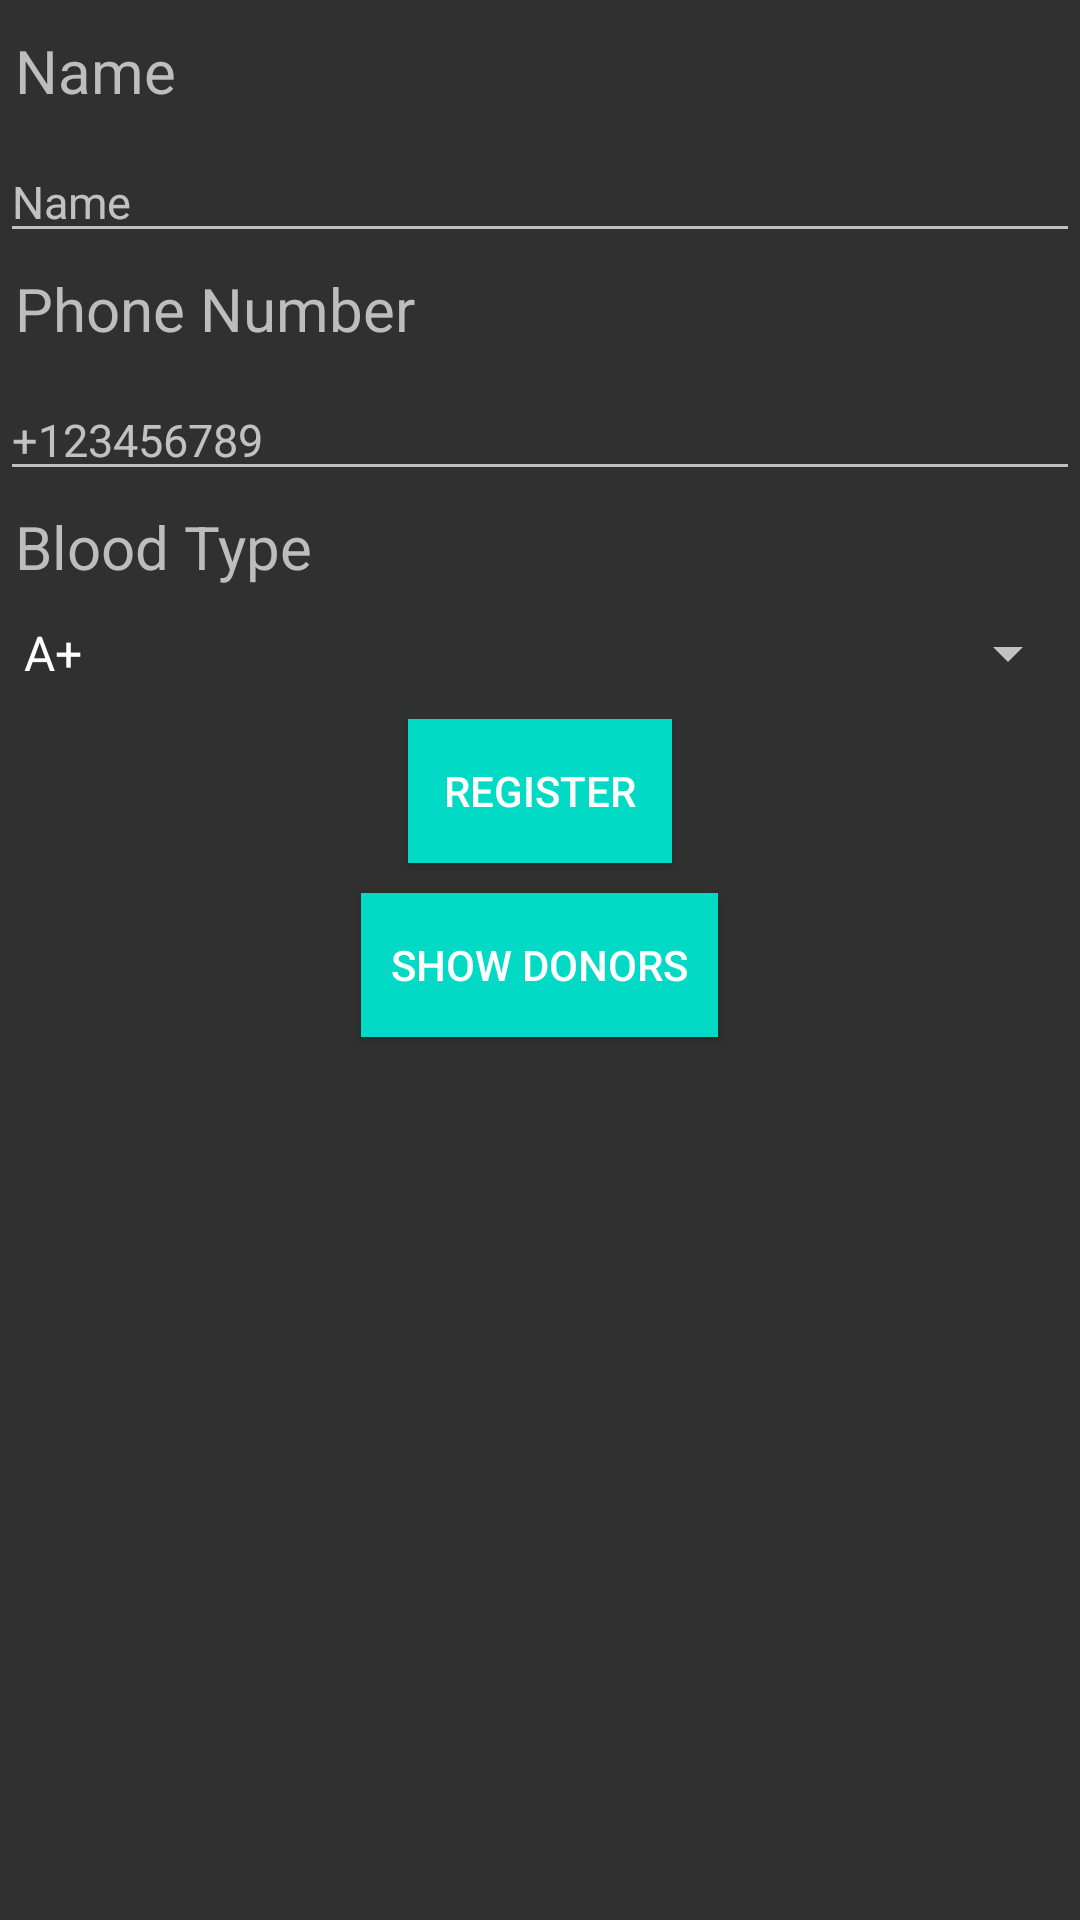

Layout XML and referenced resources for this Android screen:
<!-- AndroidManifest.xml: application theme AppTheme -->
<!-- res/layout/activity_register.xml -->
<?xml version="1.0" encoding="utf-8"?>
<LinearLayout
    xmlns:android="http://schemas.android.com/apk/res/android"
    xmlns:tools="http://schemas.android.com/tools"
    android:orientation="vertical"
    android:layout_width="match_parent"
    android:layout_height="match_parent">

    <TextView
        android:id="@+id/person_name"
        android:layout_width="match_parent"
        android:layout_height="wrap_content"
        android:text="@string/contact_name"
        android:textColor="#bdbdbd"
        android:textSize="20sp"
        android:layout_marginBottom="10sp"
        android:layout_marginTop="10sp"
        android:layout_marginLeft="5sp"
        android:layout_marginStart="5sp"/>

    <EditText
        android:id="@+id/name_input"
        android:layout_width="match_parent"
        android:layout_height="wrap_content"
        android:hint="@string/person_name"
        android:textSize="15sp"
        android:ems="10"
        android:inputType="textCapWords"
        android:layout_marginBottom="5sp" />

    <TextView
        android:id="@+id/number"
        android:layout_width="match_parent"
        android:layout_height="wrap_content"
        android:textColor="#bdbdbd"
        android:textSize="20sp"
        android:text="@string/phone_number"
        android:layout_marginLeft="5sp"
        android:layout_marginStart="5sp"
        android:layout_marginBottom="10sp"/>

    <EditText
        android:id="@+id/numberinput"
        android:layout_width="match_parent"
        android:layout_height="wrap_content"
        android:textSize="15sp"
        android:textColor="#fff"
        android:hint="@string/hint"
        android:ems="10"
        android:inputType="phone"
        android:layout_marginBottom="5sp" />

    <TextView
        android:id="@+id/blood"
        android:layout_width="match_parent"
        android:layout_height="wrap_content"
        android:text="@string/blood_type"
        android:textColor="#bdbdbd"
        android:textSize="20sp"
        android:layout_marginBottom="10sp"
        android:layout_marginLeft="5sp"
        android:layout_marginStart="5sp"/>

    <Spinner
        android:id="@+id/blood_selector"
        android:layout_width="match_parent"
        android:layout_height="wrap_content"
        android:entries="@array/blood_type"
        android:prompt="@string/blood_select"
        android:layout_marginBottom="10sp" />

    <Button
        android:id="@+id/register_button"
        android:layout_width="wrap_content"
        android:layout_height="wrap_content"
        android:background="@color/colorAccent"
        android:textColor="#fff"
        android:text="@string/register"
        android:layout_gravity="center_horizontal"
        android:padding="5sp" />

    <Button
        android:id="@+id/list_button"
        android:layout_width="wrap_content"
        android:layout_height="wrap_content"
        android:background="@color/colorAccent"
        android:textColor="#fff"
        android:text="@string/show_donors"
        android:layout_marginTop="10sp"
        android:layout_gravity="center_horizontal"
        android:padding="10sp" />

</LinearLayout>
<!-- resources referenced by this layout -->
<resources>
  <string-array name="blood_type">
          <item>A+</item>
          <item>A-</item>
          <item>AB+</item>
          <item>AB-</item>
          <item>B+</item>
          <item>B-</item>
          <item>O+</item>
          <item>O-</item>
      </string-array>
  <string name="blood_select">Please Select Your Blood Type</string>
  <string name="blood_type">Blood Type</string>
  <string name="contact_name">Name</string>
  <string name="hint">+123456789</string>
  <string name="person_name">Name</string>
  <string name="phone_number">Phone Number</string>
  <string name="register">REGISTER</string>
  <string name="show_donors">SHOW DONORS</string>
  <style name="AppTheme" parent="Theme.AppCompat.NoActionBar">
          
          <item name="colorPrimary">@color/colorPrimary</item>
          <item name="colorPrimaryDark">@color/colorPrimaryDark</item>
          <item name="colorAccent">@color/colorAccent</item>
      </style>
  <!-- not gathered from this repository: default colours our renderer supplied (Android Studio template values) -->
  <color name="colorPrimary">#FF6200EE</color>
  <color name="colorPrimaryDark">#FF3700B3</color>
  <color name="colorAccent">#FF03DAC5</color>
</resources>
